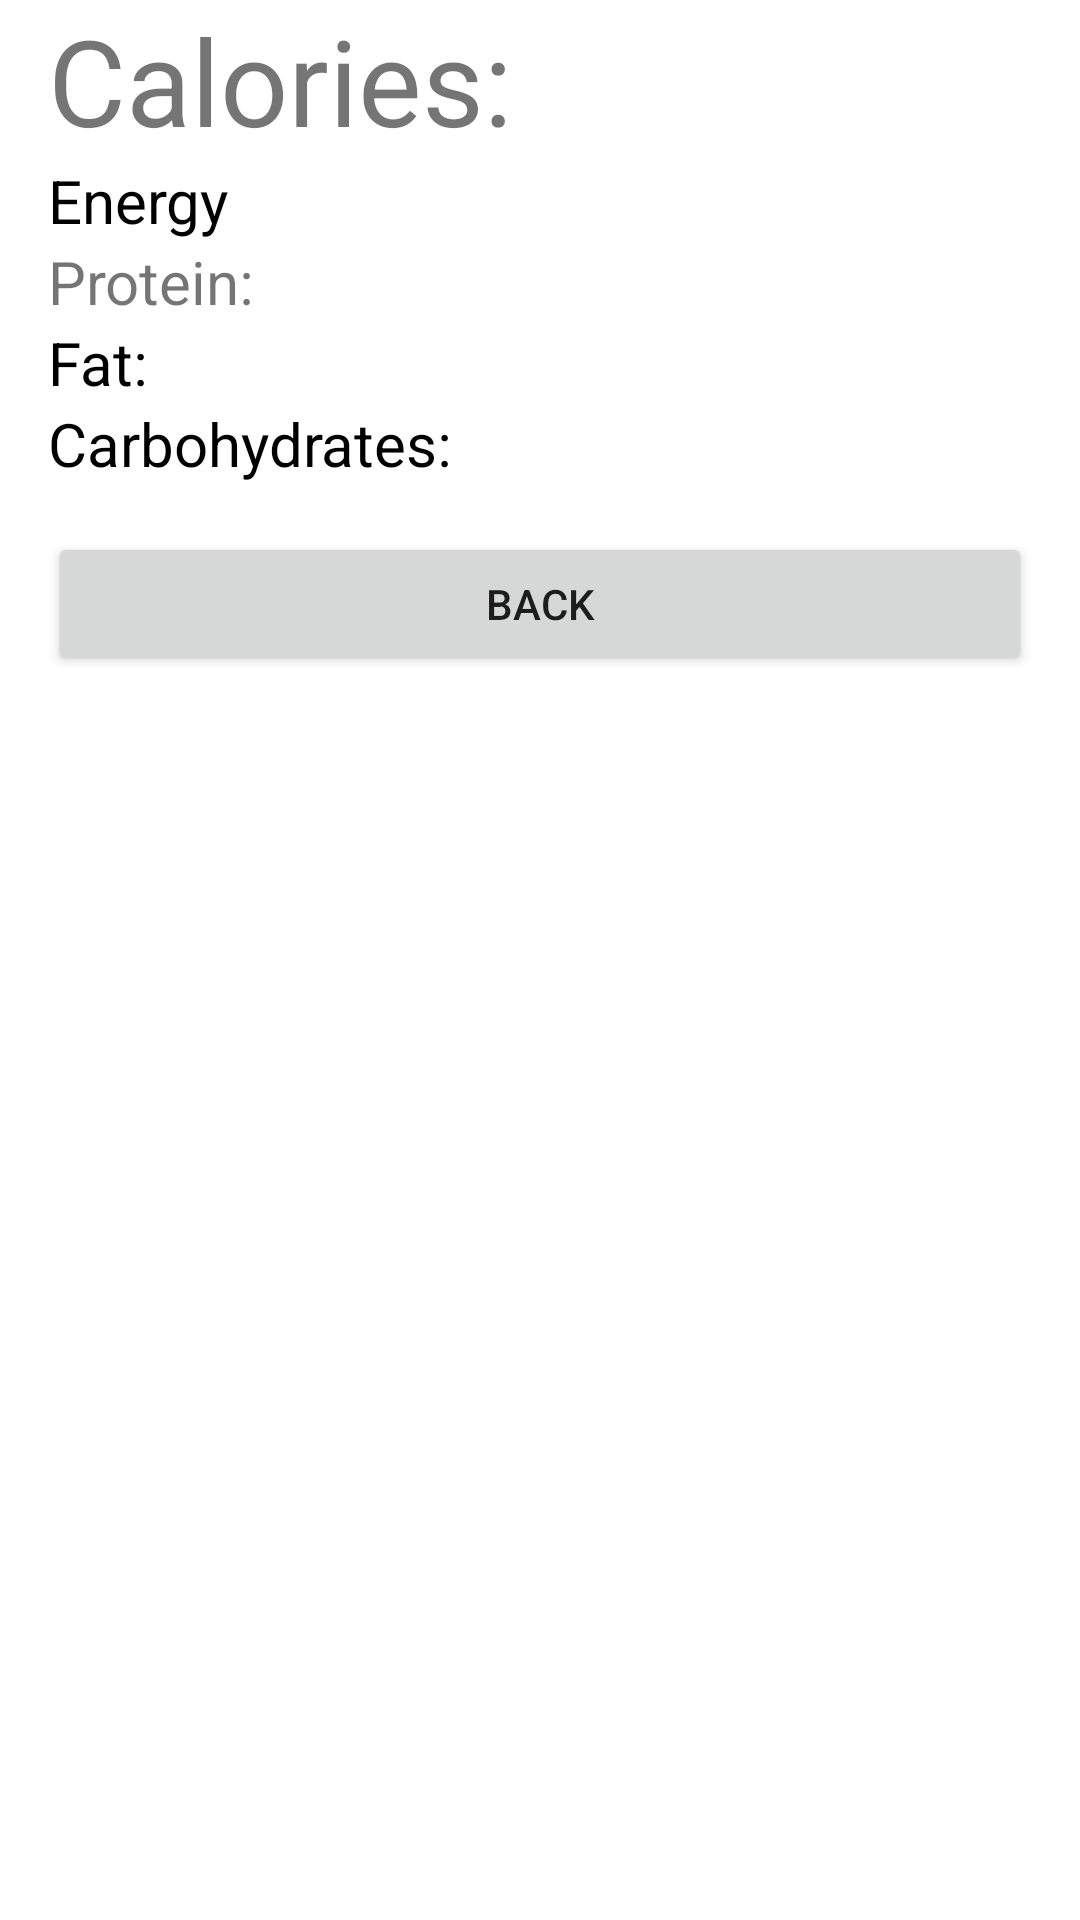

Produce the Android XML layout that renders to this screen, including the resource entries it uses.
<!-- AndroidManifest.xml: application theme Theme.RecipyFinder -->
<!-- res/layout/activity_ingredient.xml -->
<?xml version="1.0" encoding="utf-8"?>
<LinearLayout xmlns:android="http://schemas.android.com/apk/res/android"
    android:layout_width="match_parent"
    android:layout_height="match_parent"
    android:orientation="vertical">

        <TextView
            android:id="@+id/text_view_nutrition"
            android:layout_width="wrap_content"
            android:layout_height="wrap_content"
            android:text="Calories: "
            android:textSize="40sp"
            android:layout_marginStart="16dp"
            android:layout_marginEnd="16dp"/>

        <TextView
            android:id="@+id/text_view_energy"
            android:layout_width="wrap_content"
            android:layout_height="wrap_content"
            android:text="Energy"
            android:textColor="@android:color/black"
            android:textSize="20sp"
            android:layout_marginStart="16dp"
            android:layout_marginEnd="16dp"/>

        <TextView
            android:id="@+id/text_view_protein"
            android:layout_width="wrap_content"
            android:layout_height="wrap_content"
            android:text="Protein: "
            android:textSize="20sp"
            android:layout_marginStart="16dp"
            android:layout_marginEnd="16dp"/>

        <TextView
            android:id="@+id/text_view_fat"
            android:layout_width="wrap_content"
            android:layout_height="wrap_content"
            android:text="Fat: "
            android:textColor="@android:color/black"
            android:textSize="20sp"
            android:layout_marginStart="16dp"
            android:layout_marginEnd="16dp"/>

        <TextView
            android:id="@+id/text_view_carbohydrates"
            android:layout_width="wrap_content"
            android:layout_height="wrap_content"
            android:text="Carbohydrates: "
            android:textColor="@android:color/black"
            android:textSize="20sp"
            android:layout_marginStart="16dp"
            android:layout_marginEnd="16dp"/>

        <Button
            android:layout_width="match_parent"
            android:layout_height="wrap_content"
            android:text="back"
            android:id="@+id/btnback"
            android:layout_marginStart="16dp"
            android:layout_marginEnd="16dp"
            android:layout_marginTop="16dp"
            android:layout_marginBottom="16dp" />


</LinearLayout>
<!-- resources referenced by this layout -->
<resources>
  <style name="Theme.RecipyFinder" parent="Theme.MaterialComponents.DayNight.DarkActionBar">
          
          <item name="colorPrimary">@color/purple_500</item>
          <item name="colorPrimaryVariant">@color/purple_700</item>
          <item name="colorOnPrimary">@color/white</item>
          
          <item name="colorSecondary">@color/teal_200</item>
          <item name="colorSecondaryVariant">@color/teal_700</item>
          <item name="colorOnSecondary">@color/black</item>
          
          <item name="android:statusBarColor" tools:targetApi="l">?attr/colorPrimaryVariant</item>
          
      </style>
  <color name="purple_500">#95EFC8</color>
  <color name="purple_700">#B8F3D9</color>
  <color name="white">#FFFFFFFF</color>
  <color name="teal_200">#FF03DAC5</color>
  <color name="teal_700">#FF018786</color>
  <color name="black">#FF000000</color>
</resources>
